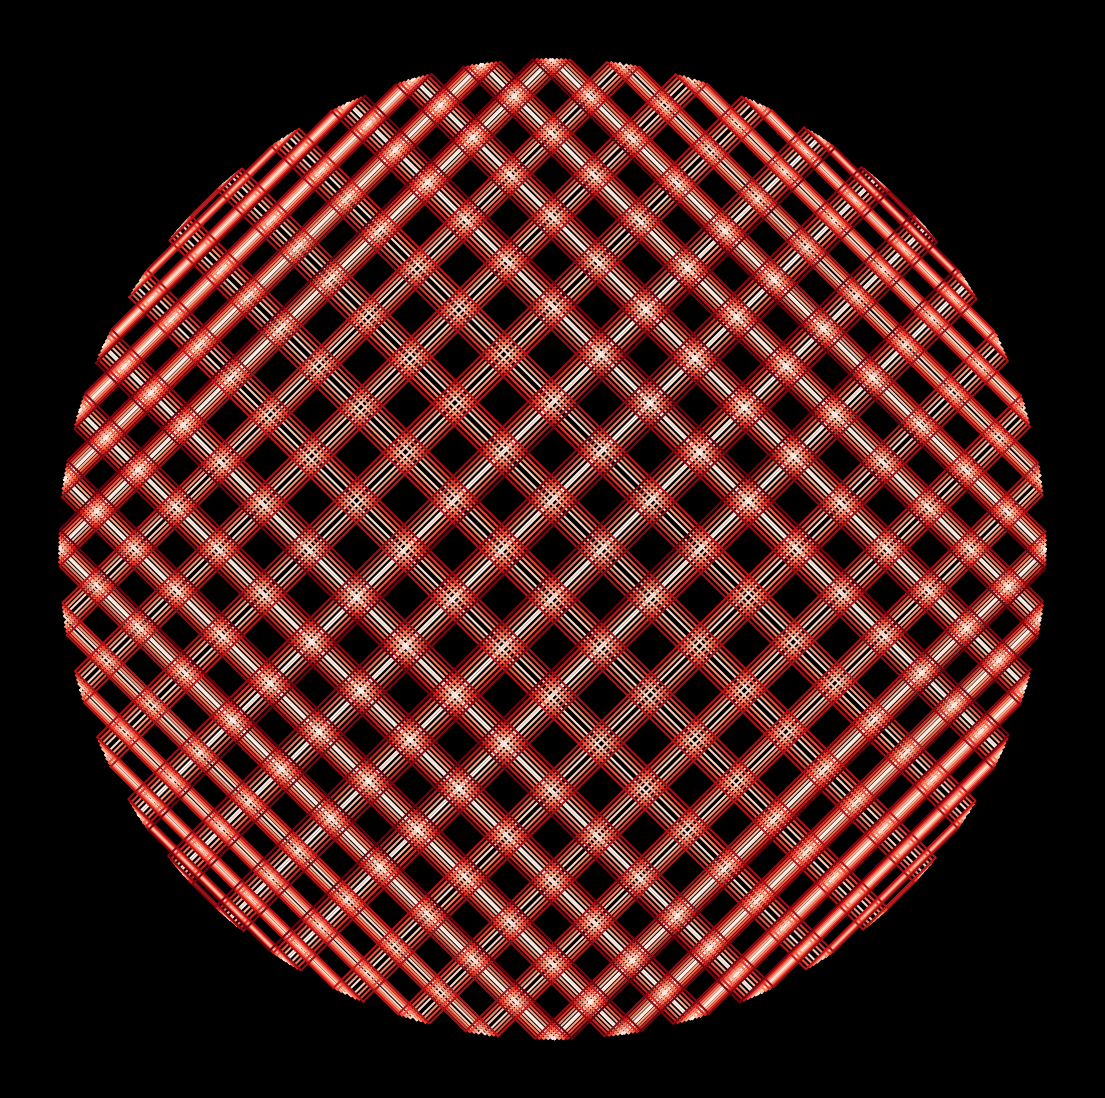

The script that saved this image: (Note: this script raises an exception after producing the figure.)
import matplotlib.pylab as plt
import numpy as np
import pandas as pd
from matplotlib import cm
from scipy.stats import norm,chi2,binom,gamma
import seaborn as sns
from math import cos, sin,log,tan,pi,exp,sqrt,cosh,sinh,tanh,atan,atan2
from cmath import exp as cexp, log as clog

p = plt.figure(figsize=(14,14),facecolor='black',dpi=400)
p = plt.axis('off')
for t in range(100):
    plt.plot([cos(x-t) for x in np.linspace(0,2*pi,5)],
             [sin(x+t) for x in np.linspace(0,2*pi,5)],color=plt.cm.Reds(t/100))

p = plt.savefig(f'C:/Users/<user>/Pictures/RandomPlots/17042020/plot{1}.PNG',facecolor='black')

p = plt.figure(figsize=(14,14),facecolor='black',dpi=400)
p = plt.axis('off')
for t in range(100):
    plt.plot([cos(x-t) for x in np.linspace(0,2*pi,7)],
             [sin(x+t) for x in np.linspace(0,2*pi,7)],color=plt.cm.Blues(t/100))

p = plt.savefig(f'C:/Users/<user>/Pictures/RandomPlots/17042020/plot{2}.PNG',facecolor='black')
p = plt.figure(figsize=(14,14),facecolor='black',dpi=400)
p = plt.axis('off')
for t in range(100):
    plt.plot([cos(x-t) for x in np.linspace(0,2*pi,9)],
             [sin(x+t) for x in np.linspace(0,2*pi,9)],color=plt.cm.Greens(t/100))

p = plt.savefig(f'C:/Users/<user>/Pictures/RandomPlots/17042020/plot{3}.PNG',facecolor='black')
p = plt.figure(figsize=(14,14),facecolor='black',dpi=400)
p = plt.axis('off')
for t in range(100):
    plt.plot([cos(x-t) for x in np.linspace(0,2*pi,11)],
             [sin(x+t) for x in np.linspace(0,2*pi,11)],color=plt.cm.Oranges(t/100))

p = plt.savefig(f'C:/Users/<user>/Pictures/RandomPlots/17042020/plot{4}.PNG',facecolor='black')